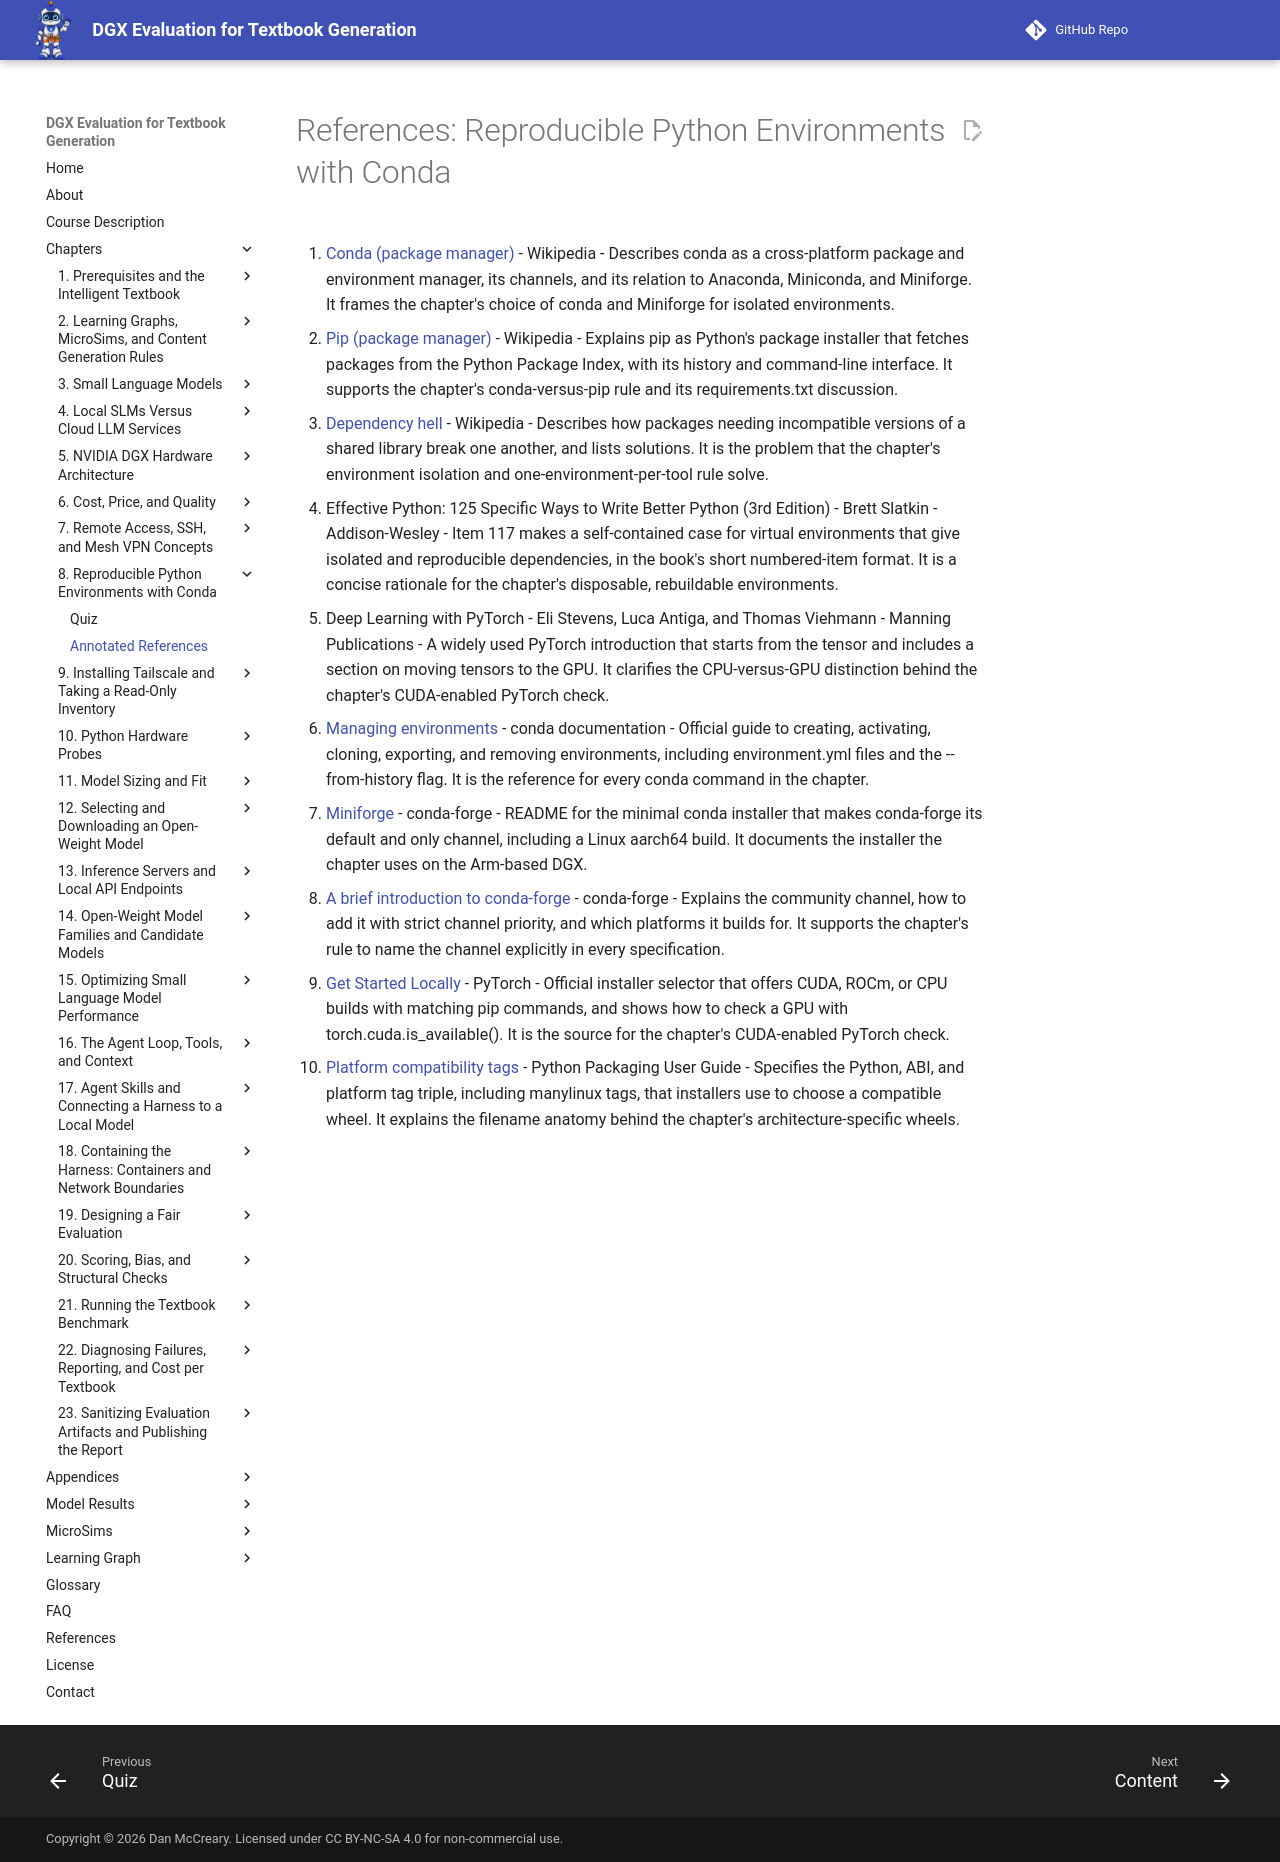

repository: dmccreary/dgx-eval · page: chapters/08-conda-environments/references/index.html · generator: mkdocs

# References: Reproducible Python Environments with Conda

1. [Conda (package manager)](https://en.wikipedia.org/wiki/Conda_%28package_manager%29) - Wikipedia - Describes conda as a cross-platform package and environment manager, its channels, and its relation to Anaconda, Miniconda, and Miniforge. It frames the chapter's choice of conda and Miniforge for isolated environments.

2. [Pip (package manager)](https://en.wikipedia.org/wiki/Pip_%28package_manager%29) - Wikipedia - Explains pip as Python's package installer that fetches packages from the Python Package Index, with its history and command-line interface. It supports the chapter's conda-versus-pip rule and its requirements.txt discussion.

3. [Dependency hell](https://en.wikipedia.org/wiki/Dependency_hell) - Wikipedia - Describes how packages needing incompatible versions of a shared library break one another, and lists solutions. It is the problem that the chapter's environment isolation and one-environment-per-tool rule solve.

4. Effective Python: 125 Specific Ways to Write Better Python (3rd Edition) - Brett Slatkin - Addison-Wesley - Item 117 makes a self-contained case for virtual environments that give isolated and reproducible dependencies, in the book's short numbered-item format. It is a concise rationale for the chapter's disposable, rebuildable environments.

5. Deep Learning with PyTorch - Eli Stevens, Luca Antiga, and Thomas Viehmann - Manning Publications - A widely used PyTorch introduction that starts from the tensor and includes a section on moving tensors to the GPU. It clarifies the CPU-versus-GPU distinction behind the chapter's CUDA-enabled PyTorch check.

6. [Managing environments](https://docs.conda.io/projects/conda/en/stable/user-guide/tasks/manage-environments.html) - conda documentation - Official guide to creating, activating, cloning, exporting, and removing environments, including environment.yml files and the --from-history flag. It is the reference for every conda command in the chapter.

7. [Miniforge](https://github.com/conda-forge/miniforge) - conda-forge - README for the minimal conda installer that makes conda-forge its default and only channel, including a Linux aarch64 build. It documents the installer the chapter uses on the Arm-based DGX.

8. [A brief introduction to conda-forge](https://conda-forge.org/docs/user/introduction/) - conda-forge - Explains the community channel, how to add it with strict channel priority, and which platforms it builds for. It supports the chapter's rule to name the channel explicitly in every specification.

9. [Get Started Locally](https://pytorch.org/get-started/locally/) - PyTorch - Official installer selector that offers CUDA, ROCm, or CPU builds with matching pip commands, and shows how to check a GPU with torch.cuda.is_available(). It is the source for the chapter's CUDA-enabled PyTorch check.

10. [Platform compatibility tags](https://packaging.python.org/en/latest/specifications/platform-compatibility-tags/) - Python Packaging User Guide - Specifies the Python, ABI, and platform tag triple, including manylinux tags, that installers use to choose a compatible wheel. It explains the filename anatomy behind the chapter's architecture-specific wheels.
